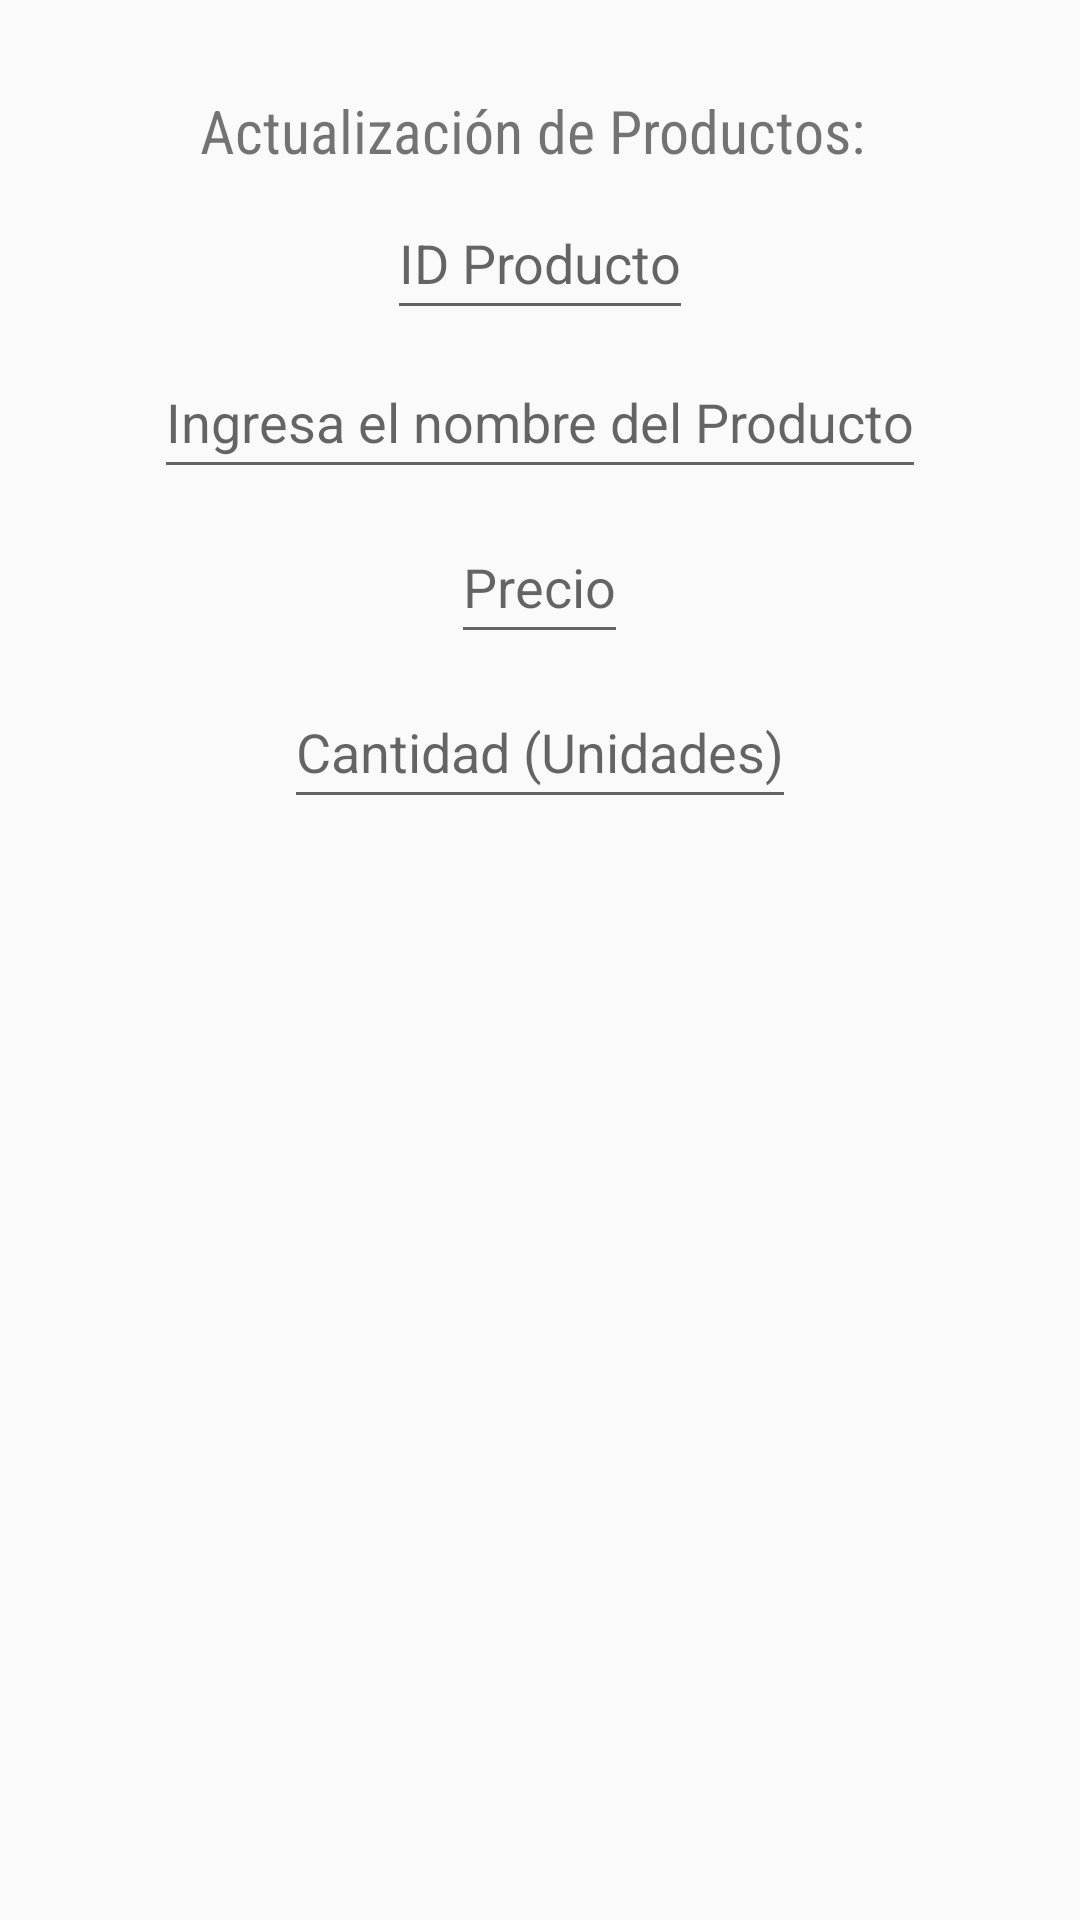

Layout XML and referenced resources for this Android screen:
<!-- AndroidManifest.xml: application theme Theme.ExtraOrd3 -->
<!-- res/layout/updatepdto.xml -->
<?xml version="1.0" encoding="utf-8"?>
<RelativeLayout xmlns:android="http://schemas.android.com/apk/res/android"
    android:layout_width="match_parent"
    android:layout_height="match_parent"
    >

    <TextView
        android:id="@+id/textID"
        android:layout_width="wrap_content"
        android:layout_height="wrap_content"
        android:layout_marginTop="30dp"
        android:layout_centerHorizontal="true"
        android:fontFamily="sans-serif-condensed"
        android:text="Actualización de Productos: "
        android:textSize="20dp"
        />

    <EditText
        android:id="@+id/edtId"
        android:layout_width="wrap_content"
        android:layout_height="wrap_content"
        android:layout_below="@id/textID"
        android:layout_centerHorizontal="true"
        android:layout_marginTop="5dp"
        android:hint="ID Producto"
        android:inputType="text"
        android:minHeight="48dp" />

    <EditText
        android:id="@+id/edtNom"
        android:layout_width="wrap_content"
        android:layout_height="wrap_content"
        android:layout_below="@id/edtId"
        android:layout_centerHorizontal="true"
        android:layout_marginTop="5dp"
        android:hint="Ingresa el nombre del Producto"
        android:inputType="text"
        android:minHeight="48dp" />

    <EditText
        android:id="@+id/edtCost"
        android:layout_width="wrap_content"
        android:layout_height="wrap_content"
        android:layout_below="@id/edtNom"
        android:layout_centerHorizontal="true"
        android:layout_marginTop="7dp"
        android:hint="Precio"
        android:inputType="number"
        android:minHeight="48dp" />

    <EditText
        android:id="@+id/edtUnit"
        android:layout_width="wrap_content"
        android:layout_height="wrap_content"
        android:layout_below="@id/edtCost"
        android:layout_centerHorizontal="true"
        android:layout_marginTop="7dp"
        android:hint="Cantidad (Unidades)"
        android:inputType="number"
        android:minHeight="48dp" />

</RelativeLayout>
<!-- resources referenced by this layout -->
<resources>
  <style name="Theme.ExtraOrd3" parent="Theme.AppCompat.Light.DarkActionBar">
          
          <item name="colorPrimary">@color/purple_500</item>
          <item name="colorPrimaryDark">@color/purple_700</item>
          <item name="colorAccent">@color/teal_200</item>
          
      </style>
  <!-- not gathered from this repository: default colours our renderer supplied (Android Studio template values) -->
  <color name="purple_500">#FF6200EE</color>
  <color name="purple_700">#FF3700B3</color>
  <color name="teal_200">#FF03DAC5</color>
</resources>
